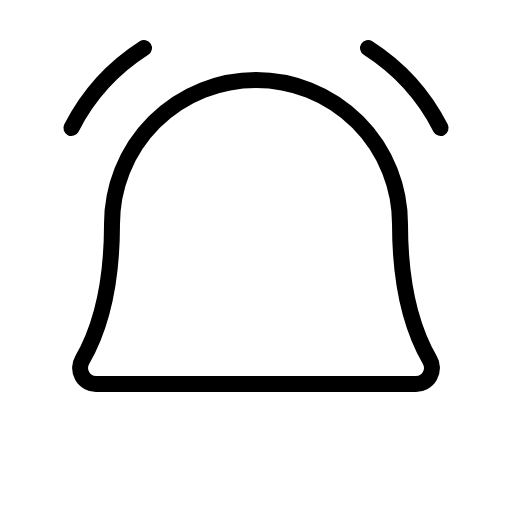
t = 0.00 s
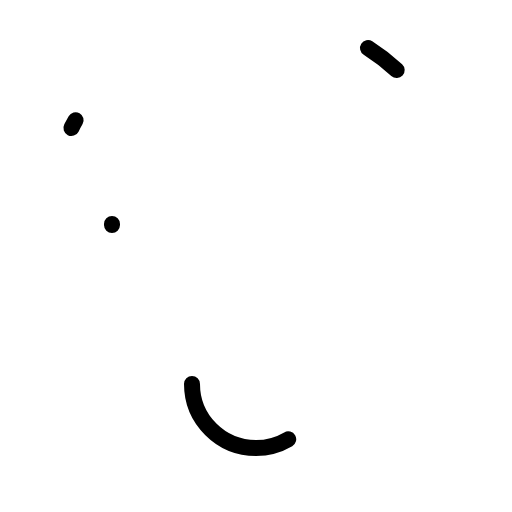
t = 0.90 s
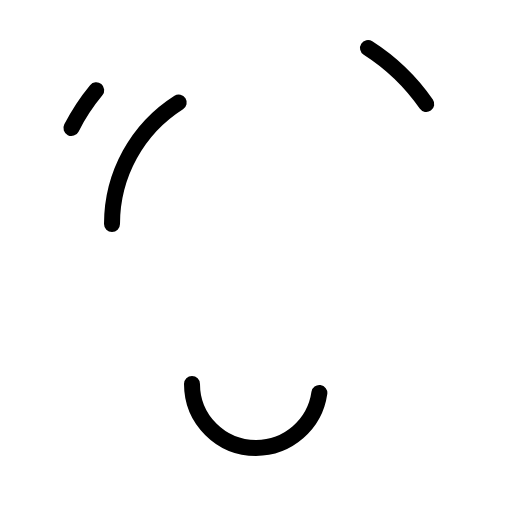
t = 1.28 s
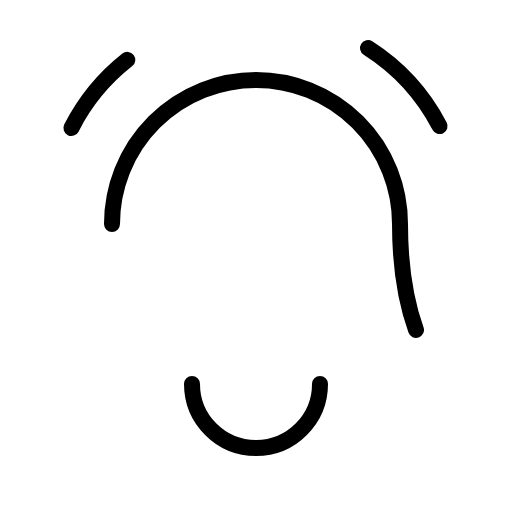
t = 1.65 s
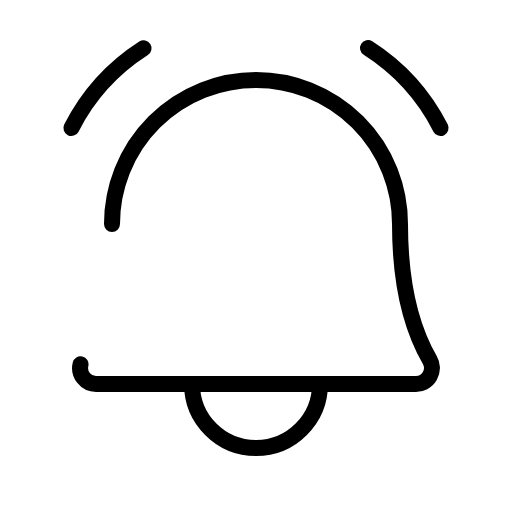
t = 2.03 s
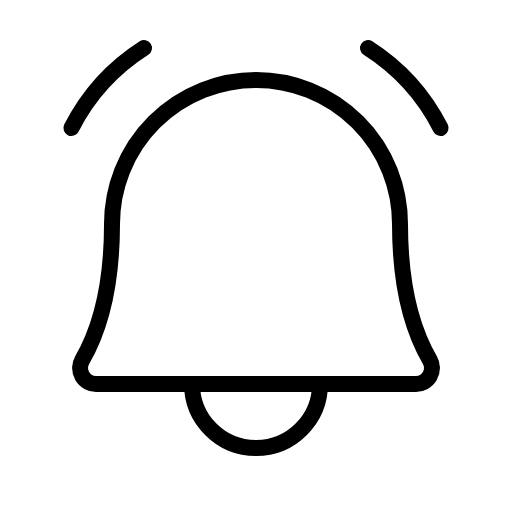
t = 2.40 s

The animated SVG that drew these frames (rendered in a browser with its animation timeline set to each time). Animation: 1 CSS @keyframes rule; one cycle of 2.40 s.

<svg xmlns="http://www.w3.org/2000/svg" viewBox="0 0 256 256">
  <style>
    .draw-line {
      stroke-dasharray: 1;
      stroke-dashoffset: 0;
    }
    svg:hover .draw-line {
      animation: phosphor-draw-in 1.5s ease-in-out forwards;
    }
    @keyframes phosphor-draw-in {
      from { stroke-dashoffset: 1; }
      to { stroke-dashoffset: 0; }
    }
  </style><rect width="256" height="256" fill="none"/><path d="M96,192a32,32,0,0,0,64,0" fill="none" stroke="currentColor" stroke-linecap="round" stroke-linejoin="round" stroke-width="8" class="draw-line" pathLength="1" style="animation-delay: 0s"/><path d="M184,24a102.71,102.71,0,0,1,36.29,40" fill="none" stroke="currentColor" stroke-linecap="round" stroke-linejoin="round" stroke-width="8" class="draw-line" pathLength="1" style="animation-delay: 0.3s"/><path d="M35.71,64A102.71,102.71,0,0,1,72,24" fill="none" stroke="currentColor" stroke-linecap="round" stroke-linejoin="round" stroke-width="8" class="draw-line" pathLength="1" style="animation-delay: 0.6s"/><path d="M56,112a72,72,0,0,1,144,0c0,35.82,8.3,56.6,14.9,68A8,8,0,0,1,208,192H48a8,8,0,0,1-6.88-12C47.71,168.6,56,147.81,56,112Z" fill="none" stroke="currentColor" stroke-linecap="round" stroke-linejoin="round" stroke-width="8" class="draw-line" pathLength="1" style="animation-delay: 0.9s"/></svg>
